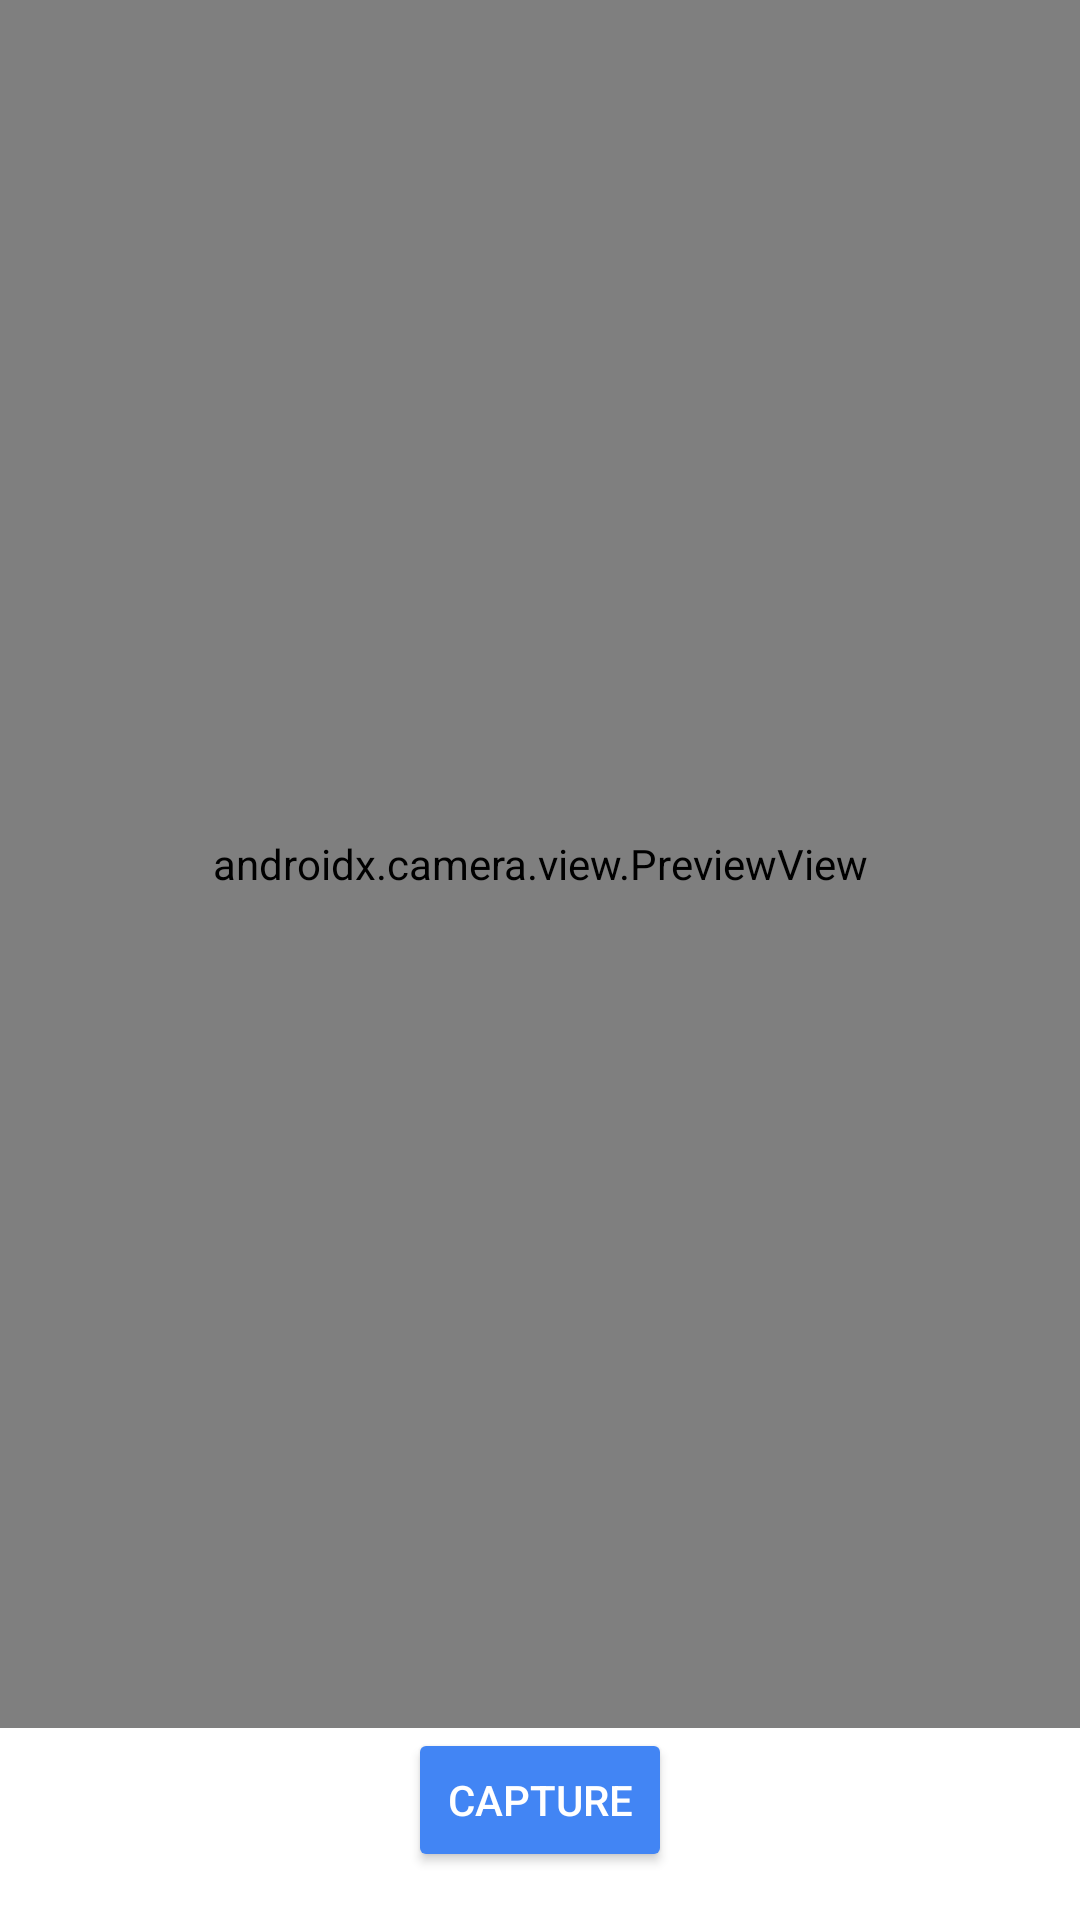

Reconstruct the res/layout file that produces this screen, plus the resources it refers to.
<!-- AndroidManifest.xml: application theme Theme.Inventory -->
<!-- res/layout/activity_camera.xml -->
<?xml version="1.0" encoding="utf-8"?>
<androidx.constraintlayout.widget.ConstraintLayout
    xmlns:android="http://schemas.android.com/apk/res/android"
    xmlns:app="http://schemas.android.com/apk/res-auto"
    android:layout_width="match_parent"
    android:layout_height="match_parent">

    <androidx.camera.view.PreviewView
        android:id="@+id/preview_view"
        android:layout_width="0dp"
        android:layout_height="0dp"
        app:layout_constraintTop_toTopOf="parent"
        app:layout_constraintBottom_toTopOf="@+id/button_capture"
        app:layout_constraintStart_toStartOf="parent"
        app:layout_constraintEnd_toEndOf="parent" />

    <Button
        android:id="@+id/button_capture"
        android:layout_width="wrap_content"
        android:layout_height="wrap_content"
        android:text="Capture"
        app:layout_constraintBottom_toBottomOf="parent"
        app:layout_constraintEnd_toEndOf="parent"
        app:layout_constraintStart_toStartOf="parent"
        android:layout_marginBottom="16dp" />

    <Button
        android:id="@+id/button_view_photos"
        android:layout_width="wrap_content"
        android:layout_height="wrap_content"
        android:text="View Photos"
        app:layout_constraintTop_toBottomOf="@+id/button_capture"
        app:layout_constraintEnd_toEndOf="parent"
        app:layout_constraintStart_toStartOf="parent"
        android:layout_marginTop="16dp" />
</androidx.constraintlayout.widget.ConstraintLayout>
<!-- resources referenced by this layout -->
<resources>
  <style name="Theme.Inventory" parent="Theme.MaterialComponents.DayNight.NoActionBar">
          
  
          
          <item name="colorPrimary">@color/gray_800</item>
          <item name="colorPrimaryVariant">@color/black</item>
          <item name="colorOnPrimary">@android:color/white</item>
  
          
          <item name="colorSecondary">@color/blue_400</item>
          <item name="colorSecondaryVariant">@color/blue_600</item>
          <item name="colorOnSecondary">@android:color/white</item>
  
          
          <item name="colorButtonNormal">@color/blue_400</item>
          <item name="android:textColor">@android:color/white</item>
  
          
          <item name="android:statusBarColor">@color/black</item>
  
          
          <item name="android:windowLightStatusBar">false</item>
          <item name="windowActionBar">false</item>
          <item name="windowNoTitle">true</item>
      </style>
  <color name="gray_800">#2A2A2A</color>
  <color name="black">#000000</color>
  <color name="blue_400">#5A9BFF</color>
  <color name="blue_600">#357AE8</color>
</resources>
